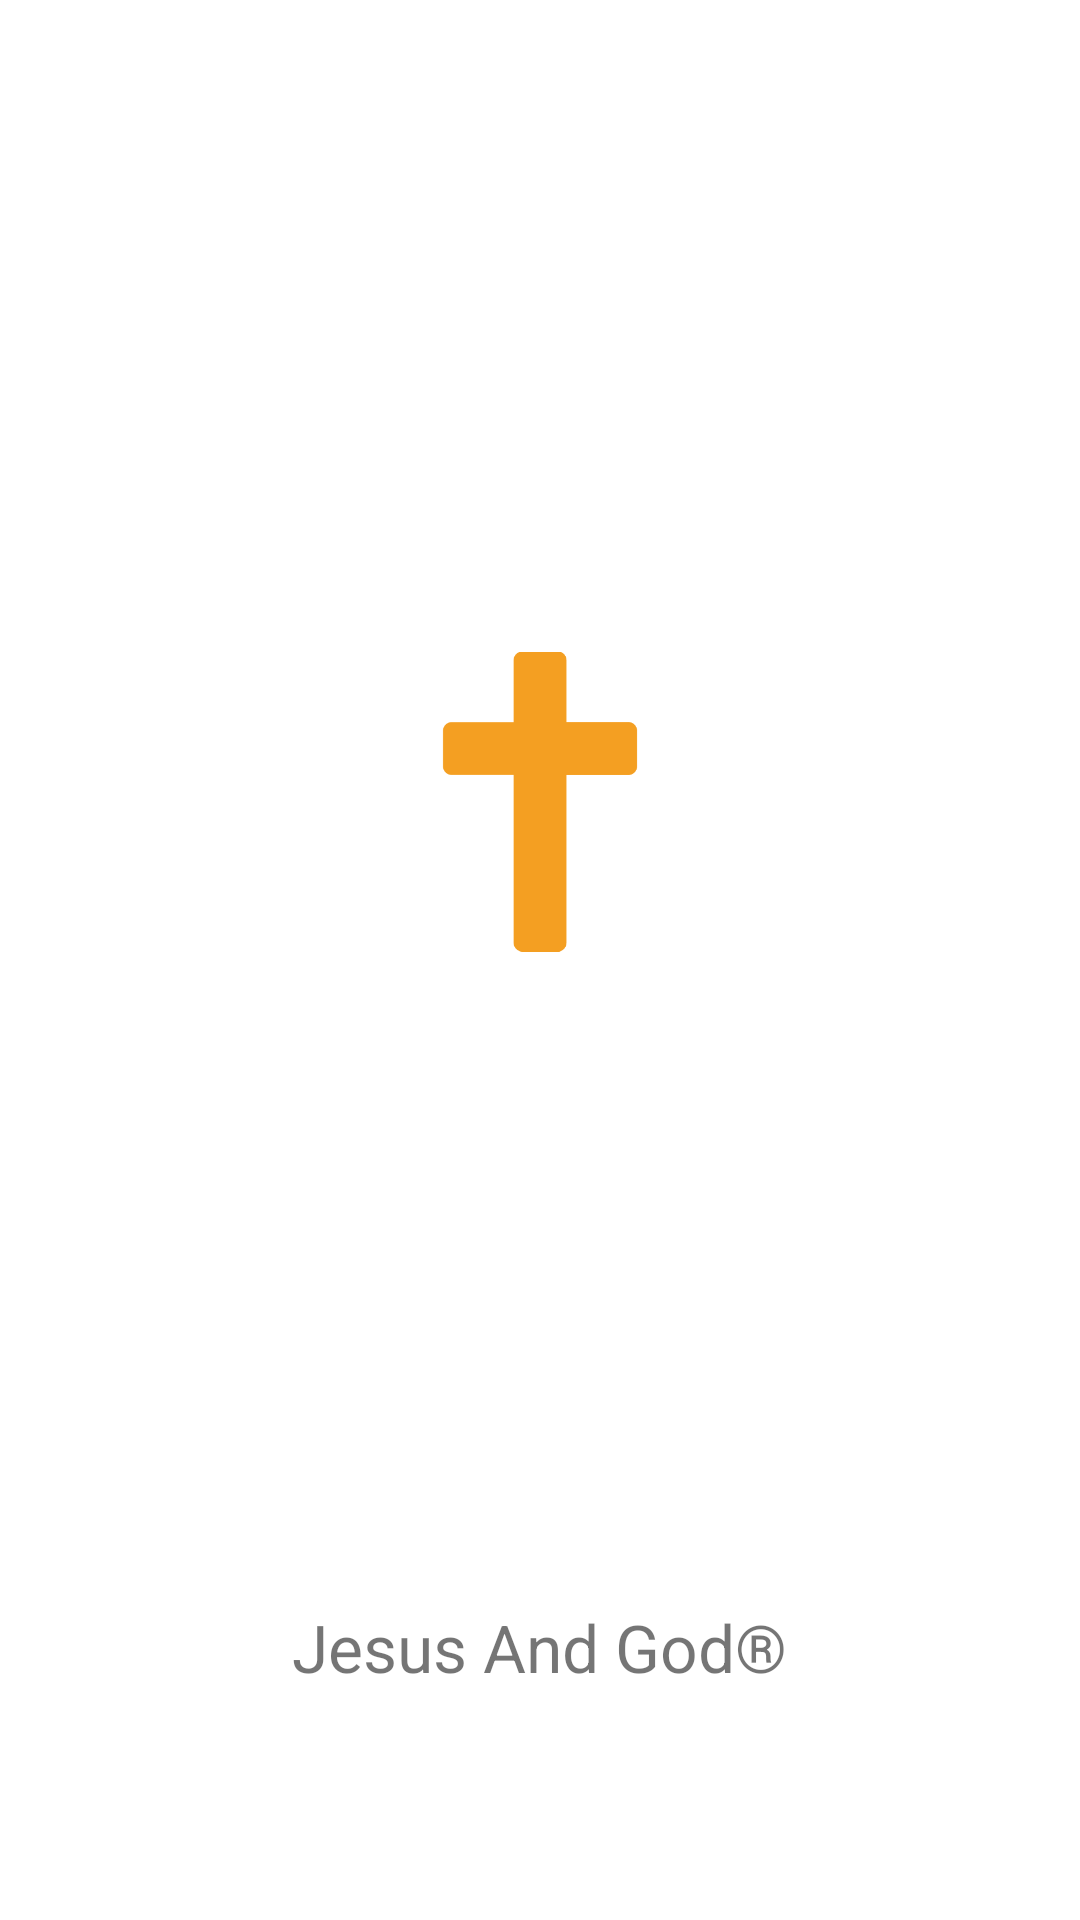

Write the Android layout XML for this screen, with the resource values it uses.
<!-- AndroidManifest.xml: application theme Theme.JesusAndGod.NoActionBar -->
<!-- res/layout/activity_splash.xml -->
<?xml version="1.0" encoding="utf-8"?>
<LinearLayout xmlns:android="http://schemas.android.com/apk/res/android"
    xmlns:app="http://schemas.android.com/apk/res-auto"
    xmlns:tools="http://schemas.android.com/tools"
    android:layout_width="match_parent"
    android:layout_height="match_parent"
    android:background="@color/white"
    android:orientation="vertical"
    tools:context=".SplashActivity">

    <ImageView
        android:layout_width="100dp"
        android:layout_height="0dp"
        android:layout_gravity="center"
        android:layout_weight="7"
        android:contentDescription="@string/logo"
        android:src="@drawable/logo" />

    <TextView
        android:layout_width="wrap_content"
        android:layout_height="wrap_content"
        android:layout_gravity="center"
        android:layout_weight="1"
        android:text="@string/logo"
        android:textSize="22sp" />

</LinearLayout>
<!-- resources referenced by this layout -->
<resources>
  <!-- drawable logo: png bitmap (drawable-v24, 3635 bytes) -->
  <string name="logo">Jesus And God®</string>
  <style name="Theme.JesusAndGod.NoActionBar" parent="Theme.MaterialComponents.DayNight.DarkActionBar">
          
          <item name="colorPrimary">@color/purple_500</item>
          <item name="colorPrimaryVariant">@color/purple_700</item>
          <item name="colorOnPrimary">@color/white</item>
          
          <item name="colorSecondary">@color/teal_200</item>
          <item name="colorSecondaryVariant">@color/teal_700</item>
          <item name="colorOnSecondary">@color/black</item>
          
          <item name="android:statusBarColor">?attr/colorPrimaryVariant</item>
          
          <item name="windowActionBar">false</item>
          <item name="windowNoTitle">true</item>
          <item name="android:windowDisablePreview">true</item>
      </style>
  <!-- not gathered from this repository: default colours our renderer supplied (Android Studio template values) -->
  <color name="purple_500">#FF6200EE</color>
  <color name="purple_700">#FF3700B3</color>
  <color name="teal_200">#FF03DAC5</color>
  <color name="teal_700">#FF018786</color>
  <color name="black">#FF000000</color>
  <color name="white">#FFFFFFFF</color>
</resources>
